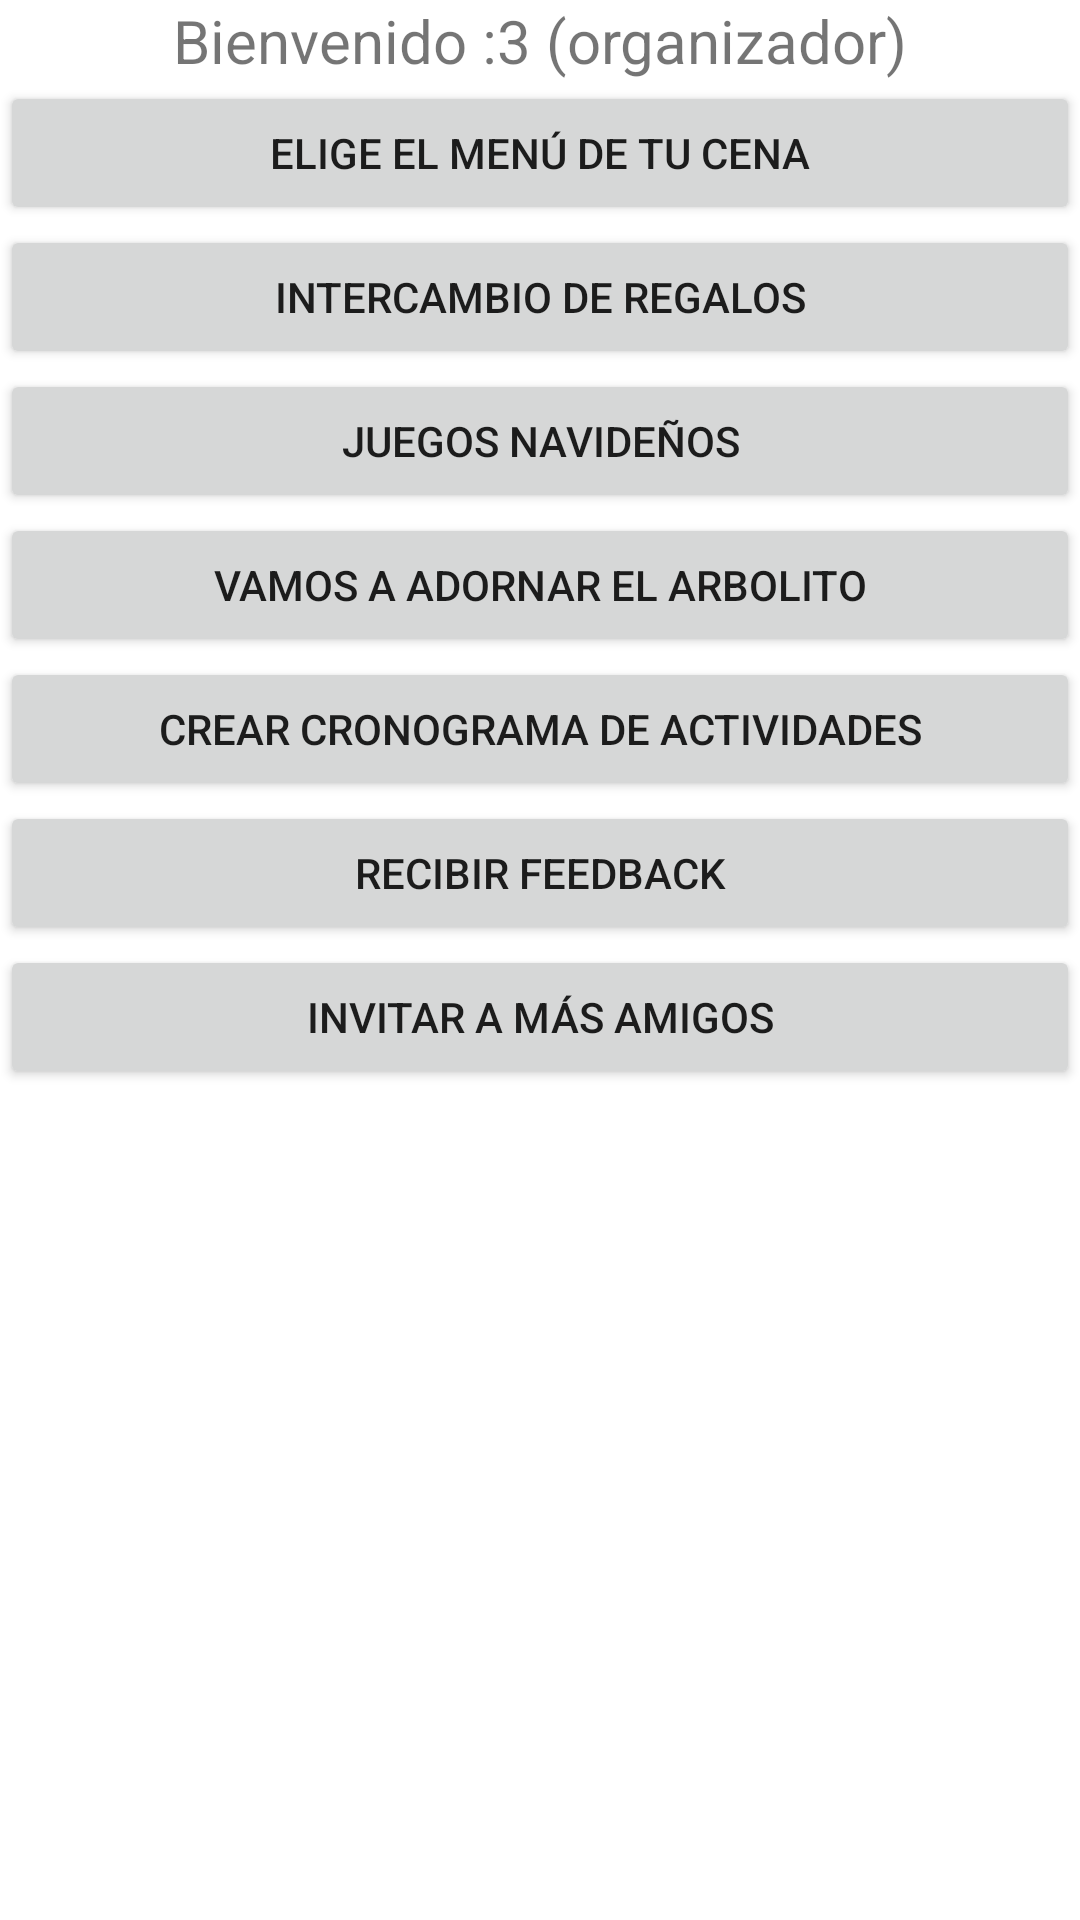

Produce the Android XML layout that renders to this screen, including the resource entries it uses.
<!-- AndroidManifest.xml: application theme Theme.OrganizingChristmas -->
<!-- res/layout/activity_menu_principal_organizador.xml -->
<?xml version="1.0" encoding="utf-8"?>
<androidx.constraintlayout.widget.ConstraintLayout xmlns:android="http://schemas.android.com/apk/res/android"
    xmlns:app="http://schemas.android.com/apk/res-auto"
    xmlns:tools="http://schemas.android.com/tools"
    android:layout_width="match_parent"
    android:layout_height="match_parent"
    tools:context=".ui_organizador.MenuPrincipal_organizador">

    <ScrollView
        android:layout_width="match_parent"
        android:layout_height="match_parent">

        <LinearLayout
            android:layout_width="match_parent"
            android:layout_height="wrap_content"
            android:orientation="vertical" >

            <TextView
                android:id="@+id/textView3"
                android:layout_width="match_parent"
                android:layout_height="wrap_content"
                android:gravity="center"
                android:text="Bienvenido :3 (organizador)"
                android:textSize="20sp" />

            <Button
                android:id="@+id/button10"
                android:layout_width="match_parent"
                android:layout_height="wrap_content"
                android:text="Elige el menú de tu cena" />

            <Button
                android:id="@+id/button9"
                android:layout_width="match_parent"
                android:layout_height="wrap_content"
                android:text="Intercambio de regalos" />

            <Button
                android:id="@+id/button11"
                android:layout_width="match_parent"
                android:layout_height="wrap_content"
                android:text="Juegos navideños" />

            <Button
                android:id="@+id/button12"
                android:layout_width="match_parent"
                android:layout_height="wrap_content"
                android:text="Vamos a adornar el arbolito" />

            <Button
                android:id="@+id/button13"
                android:layout_width="match_parent"
                android:layout_height="wrap_content"
                android:text="Crear cronograma de actividades" />

            <Button
                android:id="@+id/button14"
                android:layout_width="match_parent"
                android:layout_height="wrap_content"
                android:text="Recibir feedback" />

            <Button
                android:id="@+id/button15"
                android:layout_width="match_parent"
                android:layout_height="wrap_content"
                android:text="Invitar a más amigos" />
        </LinearLayout>
    </ScrollView>
</androidx.constraintlayout.widget.ConstraintLayout>
<!-- resources referenced by this layout -->
<resources>
  <style name="Theme.OrganizingChristmas" parent="Theme.MaterialComponents.DayNight.DarkActionBar">
          
          <item name="colorPrimary">@color/purple_500</item>
          <item name="colorPrimaryVariant">@color/purple_700</item>
          <item name="colorOnPrimary">@color/white</item>
          
          <item name="colorSecondary">@color/teal_200</item>
          <item name="colorSecondaryVariant">@color/teal_700</item>
          <item name="colorOnSecondary">@color/black</item>
          
          <item name="android:statusBarColor" tools:targetApi="l">?attr/colorPrimaryVariant</item>
          
      </style>
  <!-- not gathered from this repository: default colours our renderer supplied (Android Studio template values) -->
  <color name="purple_500">#FF6200EE</color>
  <color name="purple_700">#FF3700B3</color>
  <color name="teal_200">#FF03DAC5</color>
  <color name="teal_700">#FF018786</color>
  <color name="black">#FF000000</color>
  <color name="white">#FFFFFFFF</color>
</resources>
